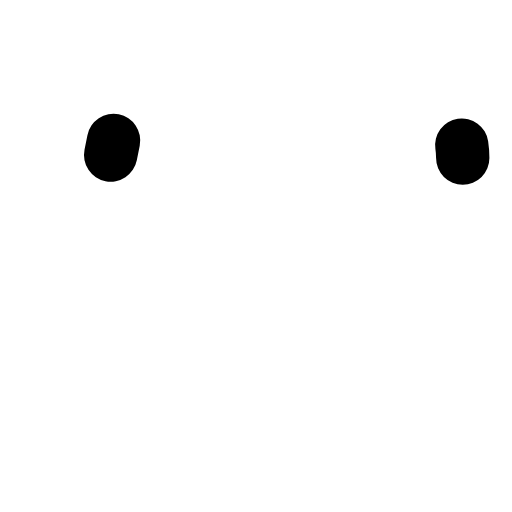
t = 0.00 s
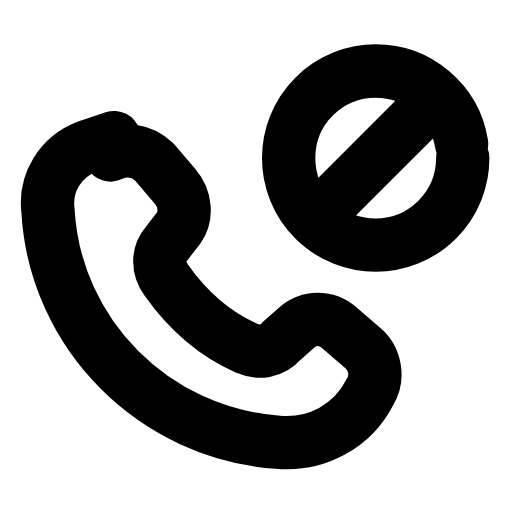
t = 0.24 s
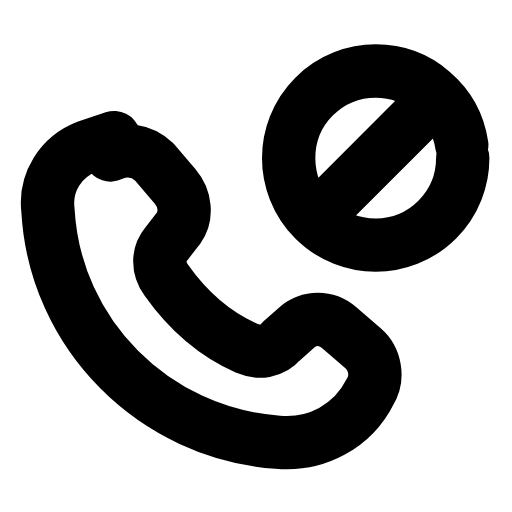
t = 0.47 s
t = 0.68 s: frame unchanged from t = 0.47 s, image omitted
t = 0.93 s: frame unchanged from t = 0.47 s, image omitted
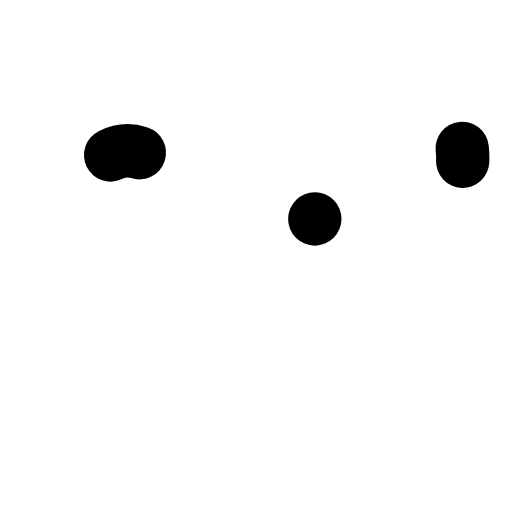
t = 1.17 s

The animated SVG that drew these frames (rendered in a browser with its animation timeline set to each time). Animation: 3 SMIL elements (animate=3); one cycle of 1.40 s, repeats indefinitely.

<svg xmlns="http://www.w3.org/2000/svg" width="24" height="24" viewBox="0 0 24 24" fill="none"><g transform="translate(-0.239 0.779) scale(1.02)"><path stroke="currentColor" stroke-width="3.064" stroke-linecap="round" stroke-linejoin="round" fill="none" d="M6.9 4.2C7.7 3.8 8.7 3.9 9.4 4.6L10.6 6C11.2 6.7 11.3 7.7 10.8 8.4L10.1 9.3C9.6 9.9 9.6 10.7 10.1 11.4C11.3 13.1 12.9 14.5 14.7 15.3C15.4 15.6 16.2 15.5 16.7 14.9L17.6 14.1C18.3 13.5 19.3 13.5 20 14.1L21.4 15.3C22.1 15.9 22.3 17 21.8 17.8C20.8 19.8 18.7 20.9 16.5 20.7C9.4 20.2 3.7 14.5 3.3 7.4C3.1 5.8 4 4.3 5.6 3.7L7.1 3.2Z" transform="translate(-0.2 3) scale(0.8)" pathLength="1" stroke-dasharray="1"><animate attributeName="stroke-dashoffset" values="1;1;0;0;0;0;1;1;1" keyTimes="0;0;0.189;0.45;0.6;0.774;0.9;0.9;1" dur="1.4s" repeatCount="indefinite" calcMode="spline" keySplines="0.16 1 0.3 1;0.16 1 0.3 1;0.16 1 0.3 1;0.16 1 0.3 1;0.16 1 0.3 1;0.16 1 0.3 1;0.16 1 0.3 1;0.16 1 0.3 1"/></path><circle stroke="currentColor" stroke-width="2.451" stroke-linecap="round" stroke-linejoin="round" fill="none" cx="17.5" cy="6.5" r="4" pathLength="1" stroke-dasharray="1"><animate attributeName="stroke-dashoffset" values="1;1;0;0;0;0;1;1;1" keyTimes="0;0.0315;0.2205;0.45;0.6;0.753;0.879;0.9;1" dur="1.4s" repeatCount="indefinite" calcMode="spline" keySplines="0.16 1 0.3 1;0.16 1 0.3 1;0.16 1 0.3 1;0.16 1 0.3 1;0.16 1 0.3 1;0.16 1 0.3 1;0.16 1 0.3 1;0.16 1 0.3 1"/></circle><line stroke="currentColor" stroke-width="2.451" stroke-linecap="round" stroke-linejoin="round" fill="none" x1="14.7" y1="9.3" x2="20.3" y2="3.7" pathLength="1" stroke-dasharray="1"><animate attributeName="stroke-dashoffset" values="1;1;0;0;0;0;1;1;1" keyTimes="0;0.063;0.252;0.45;0.6;0.732;0.858;0.9;1" dur="1.4s" repeatCount="indefinite" calcMode="spline" keySplines="0.16 1 0.3 1;0.16 1 0.3 1;0.16 1 0.3 1;0.16 1 0.3 1;0.16 1 0.3 1;0.16 1 0.3 1;0.16 1 0.3 1;0.16 1 0.3 1"/></line></g></svg>
